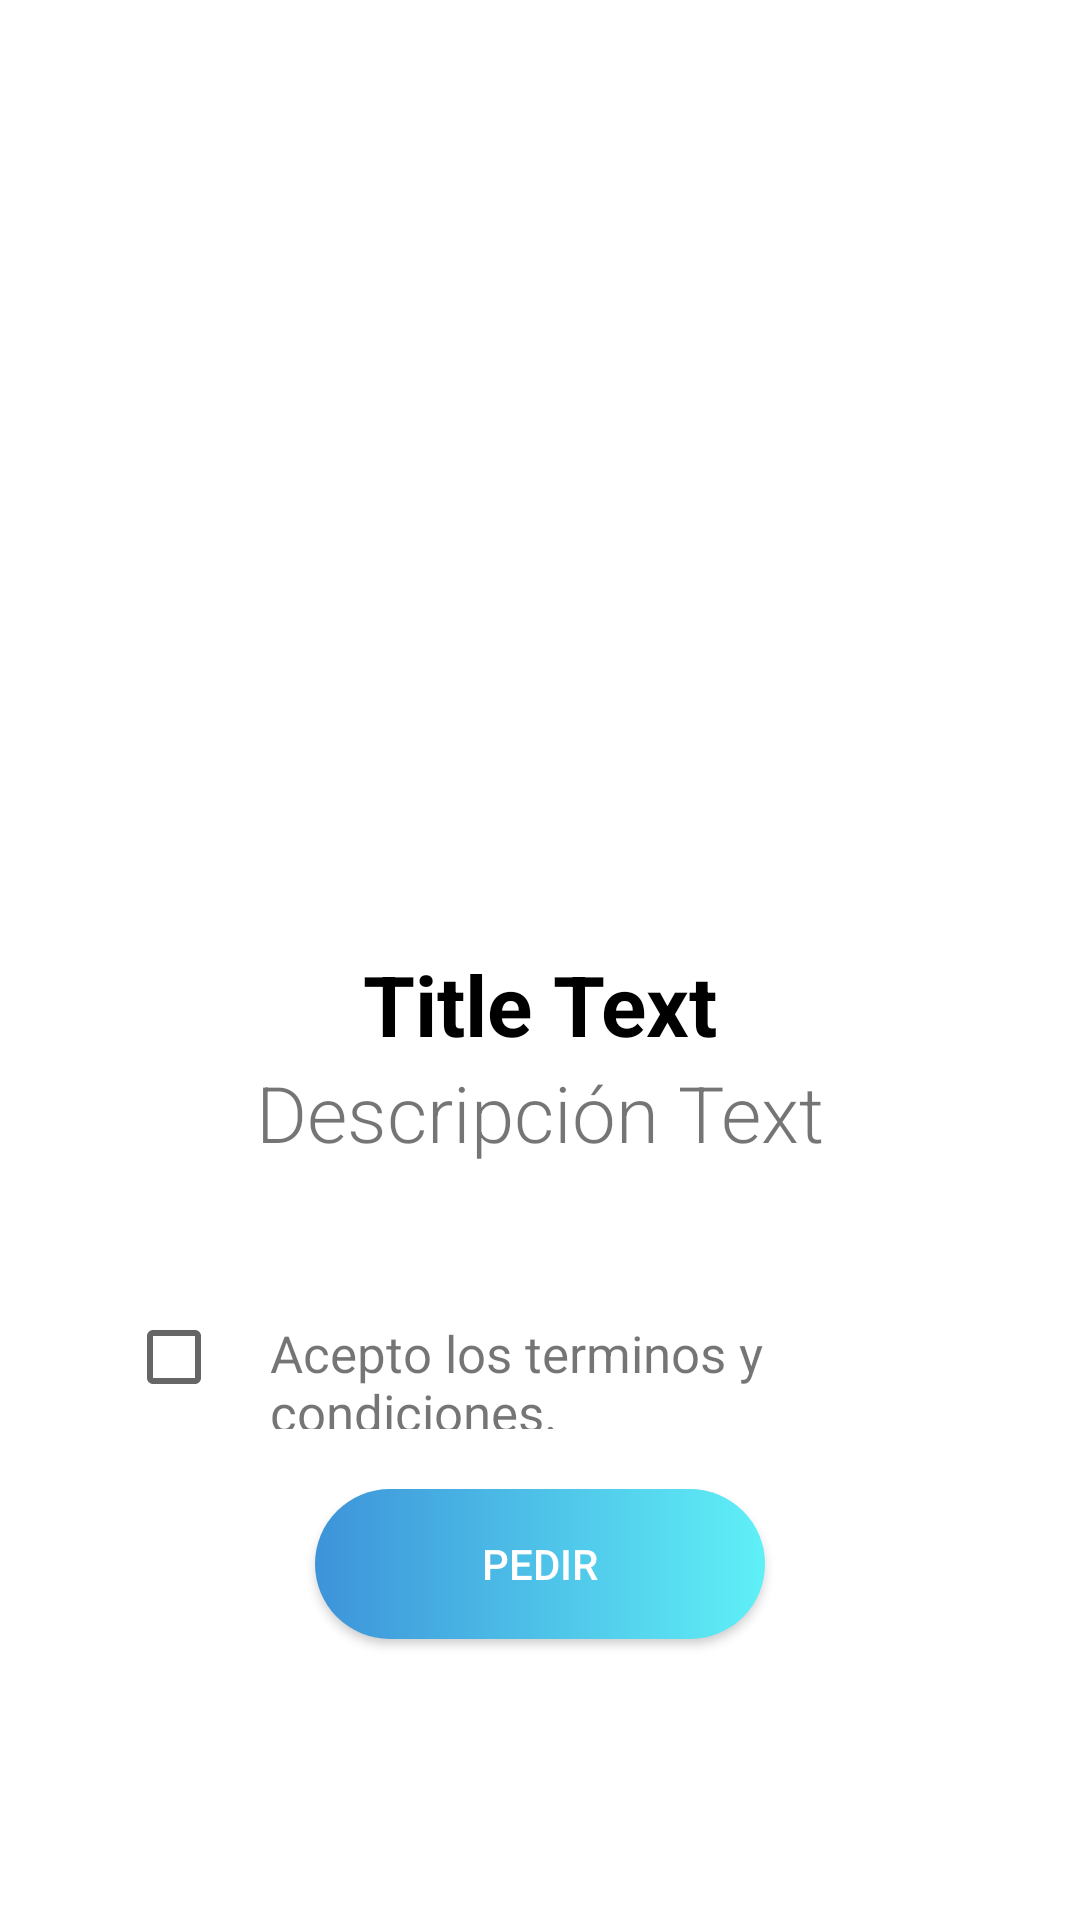

Android layout source for this screen:
<!-- AndroidManifest.xml: application theme Theme.GiveUFood -->
<!-- res/layout/activity_another.xml -->
<?xml version="1.0" encoding="utf-8"?>

<RelativeLayout xmlns:android="http://schemas.android.com/apk/res/android"
    xmlns:app="http://schemas.android.com/apk/res-auto"
    xmlns:tools="http://schemas.android.com/tools"
    android:layout_width="match_parent"
    android:layout_height="match_parent"
    android:padding="16dp"
    tools:context=".AnotherActivity">

    <ImageView
        android:layout_width="150dp"
        android:layout_height="150dp"
        android:src="@mipmap/ic_launcher"
        android:layout_marginTop="150dp"
        android:layout_centerHorizontal="true"
        android:id="@+id/another_image"/>
    <TextView
        android:layout_width="match_parent"
        android:layout_height="wrap_content"
        android:id="@+id/titleText"
        android:text="Title Text"
        android:textSize="28sp"
        android:textColor="@color/black"
        android:gravity="center"
        android:textStyle="bold"
        android:layout_below="@id/another_image"/>
    <TextView
        android:layout_width="match_parent"
        android:layout_height="wrap_content"
        android:id="@+id/titleDesc"
        android:text="Descripción Text"
        android:textSize="26sp"
        android:gravity="center"
        android:fontFamily="sans-serif-light"
        android:layout_below="@id/titleText"/>
    <LinearLayout
        android:layout_width="wrap_content"
        android:layout_height="wrap_content"
        android:layout_below="@id/titleDesc"
        android:layout_centerHorizontal="true"
        android:id="@+id/lin">
        <CheckBox
            android:layout_width="wrap_content"
            android:layout_height="wrap_content"
            android:id="@+id/che"
            android:layout_below="@id/titleDesc"
            android:layout_marginLeft="26dp"
            android:layout_marginTop="40dp"
            />
        <TextView
            android:layout_width="wrap_content"
            android:layout_height="wrap_content"
            android:layout_below="@id/titleDesc"
            android:layout_marginTop="40dp"
            android:textSize="17dp"
            android:layout_centerHorizontal="true"
            android:text="Acepto los terminos y condiciones."/>
    </LinearLayout>


    <Button android:text="Pedir"
        android:id="@+id/btnpedir"
        android:textColor="@color/white"
        android:layout_marginTop="20dp"
        android:layout_width="150dp"
        android:layout_below="@id/lin"
        android:layout_height="50dp"
        android:gravity="center"
        android:layout_centerHorizontal="true"
        android:background="@drawable/shape_login_button"
        tools:ignore="MissingConstraints" />

</RelativeLayout>
<!-- resources referenced by this layout -->
<resources>
  <color name="black">#FF000000</color>
  <color name="white">#FFFFFFFF</color>
  <!-- drawable shape_login_button (drawable) -->
  <?xml version="1.0" encoding="utf-8"?>
  
  <shape android:shape="rectangle"
      xmlns:android="http://schemas.android.com/apk/res/android">
      <corners android:radius="100dp"/>
      <gradient android:angle="180"
          android:startColor="@color/color_green" android:endColor="@color/color_blue"/>
  
  </shape>
  <style name="Theme.GiveUFood" parent="Theme.MaterialComponents.DayNight.DarkActionBar">
          
          <item name="colorPrimary">@color/purple_500</item>
          <item name="colorPrimaryVariant">@color/purple_700</item>
          <item name="colorOnPrimary">@color/white</item>
          
          <item name="colorSecondary">@color/teal_200</item>
          <item name="colorSecondaryVariant">@color/teal_700</item>
          <item name="colorOnSecondary">@color/black</item>
          
          <item name="android:statusBarColor" tools:targetApi="l">?attr/colorPrimaryVariant</item>
          
      </style>
  <color name="color_green">#5ff0f7</color>
  <color name="color_blue">#3d93d9</color>
  <color name="purple_500">#FF6200EE</color>
  <color name="purple_700">#FF3700B3</color>
  <color name="teal_200">#FF03DAC5</color>
  <color name="teal_700">#FF018786</color>
</resources>
